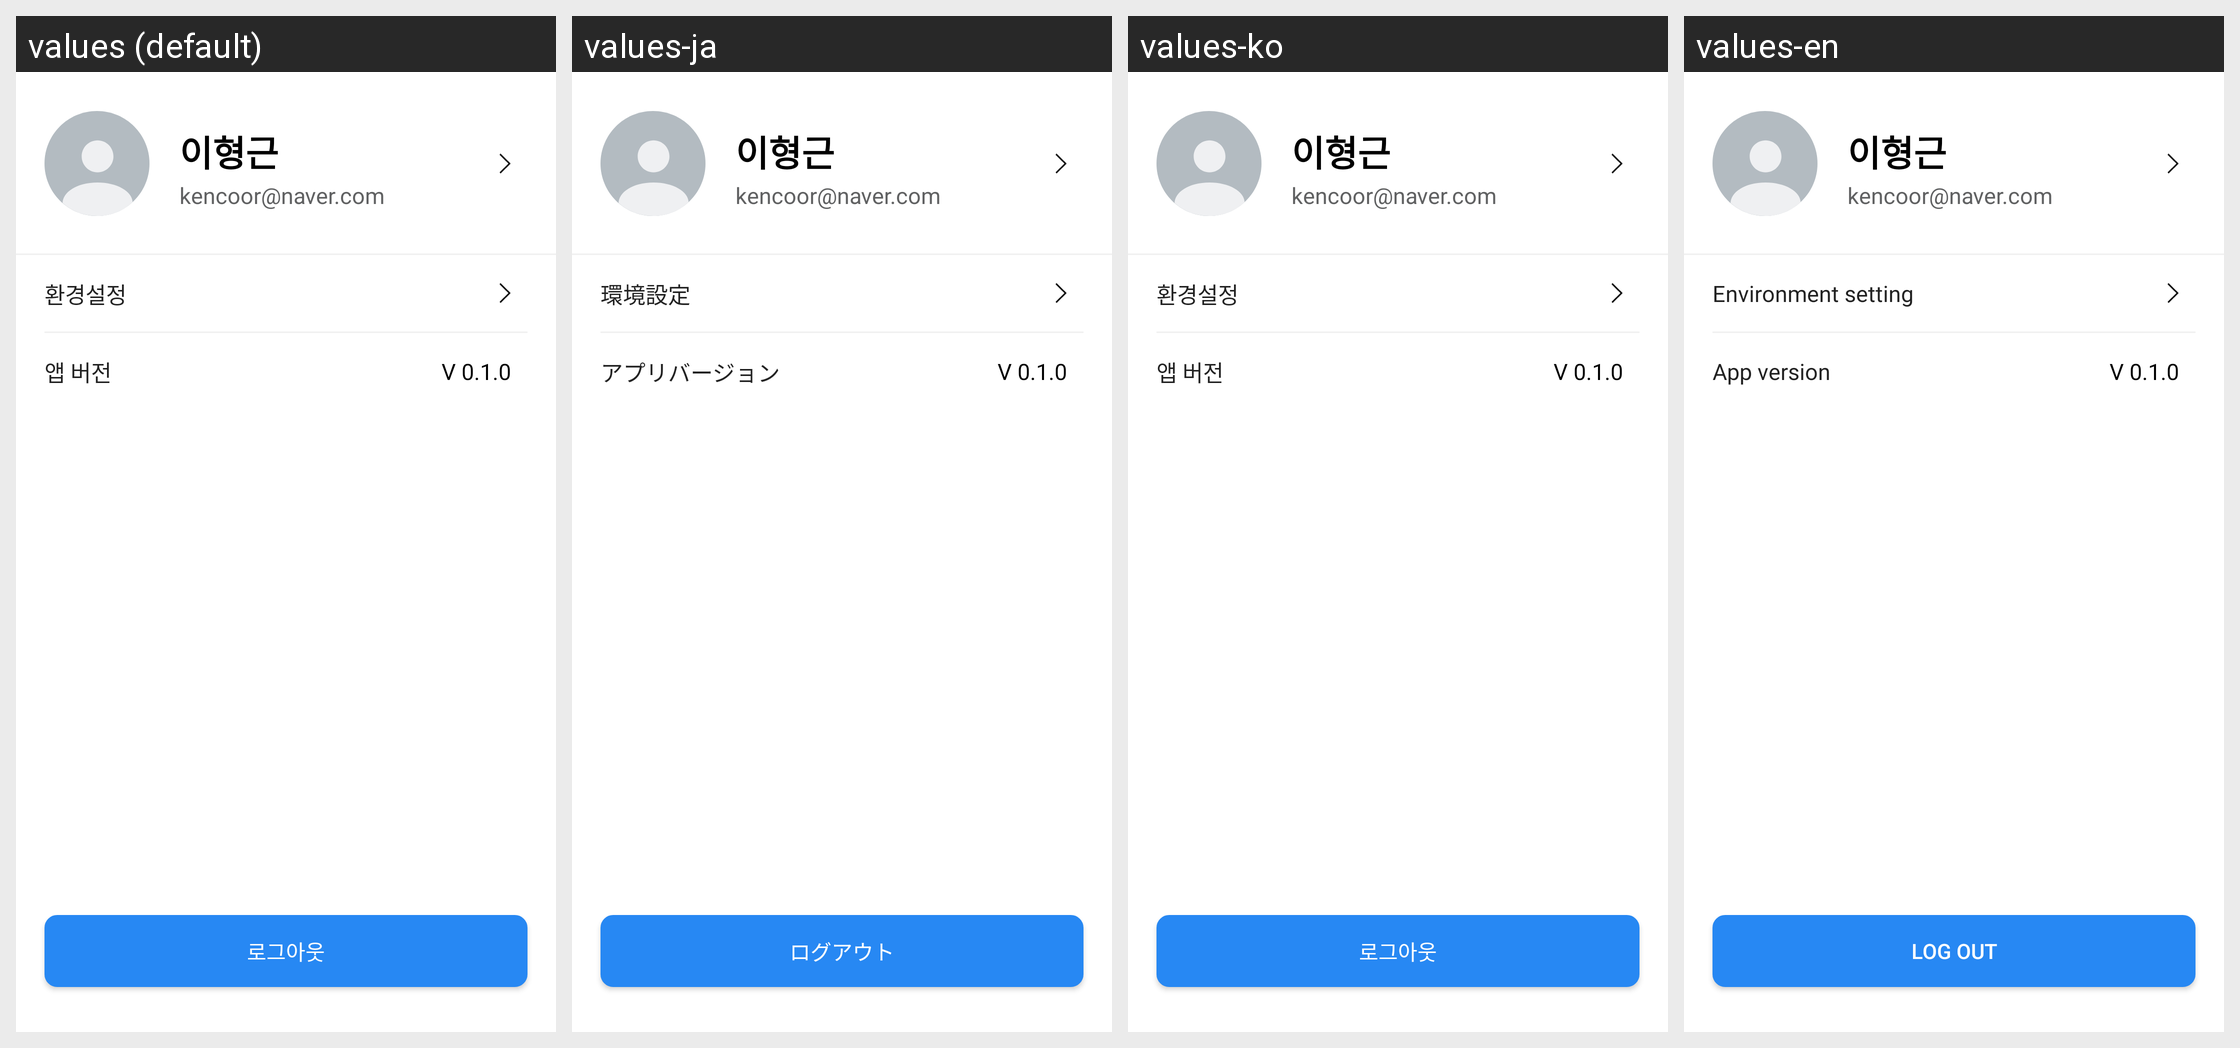

The same Android screen rendered under several of its app's locales, left to right. List the strings drawn on it with the default value and each locale's translation.
Android screen res/layout/fragment_my.xml rendered under 4 locales, left to right: values (default), values-ja, values-ko, values-en. Device: Nexus 5 (rendered at 1080×1920; each locale shown at half size, 540×960, under a caption strip naming it); theme AppTheme.
Other locales in the repository, not shown: values-zh.
Strings drawn on this screen, with the default value and each locale's value (text and hints the layout hard-codes, and strings that could not be matched under every locale, appear in the picture but are not listed):

my_setting_title
  values: 환경설정
  values-ja: 環境設定
  values-ko: 환경설정
  values-en: Environment setting

app_version
  values: 앱 버전
  values-ja: アプリバージョン
  values-ko: 앱 버전
  values-en: App version

logout
  values: 로그아웃
  values-ja: ログアウト
  values-ko: 로그아웃
  values-en: Log out
